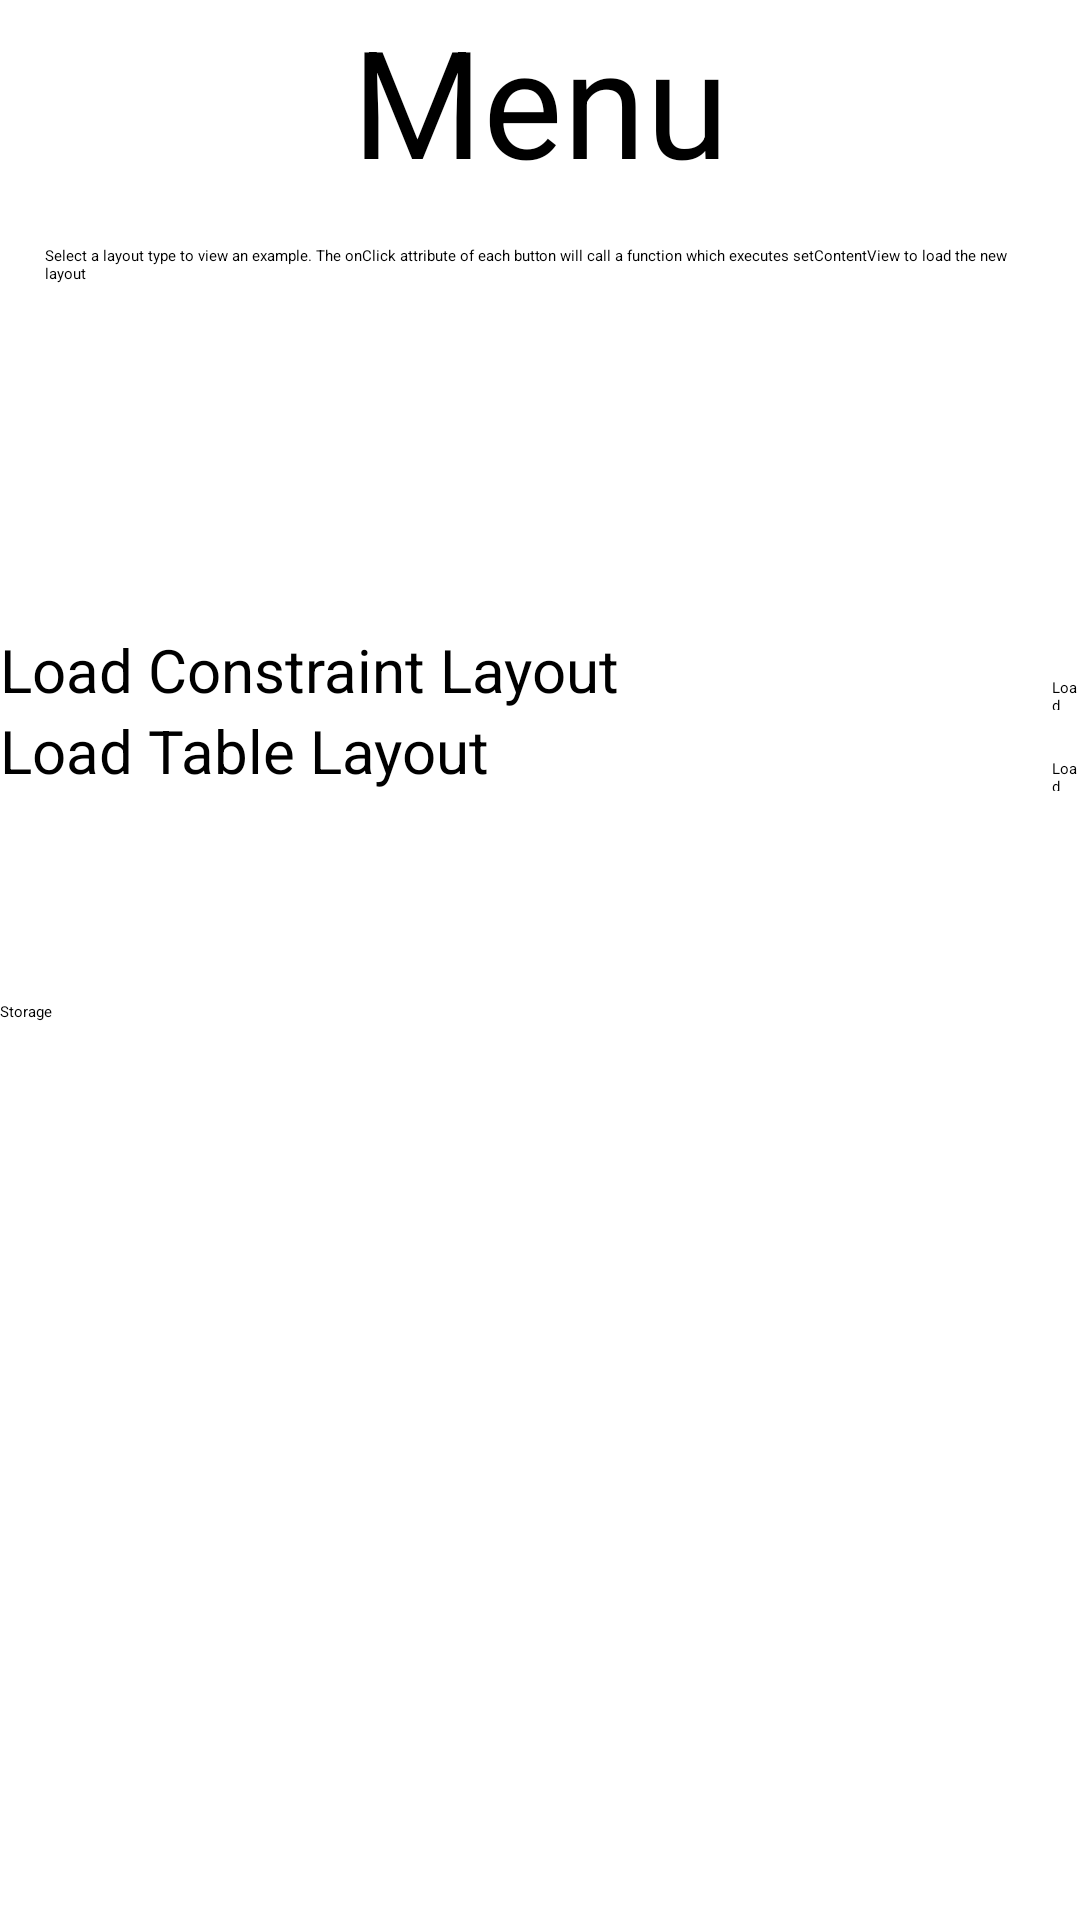

Layout XML and referenced resources for this Android screen:
<!-- AndroidManifest.xml: application theme Theme.FragmentsLearn -->
<!-- res/layout/activity_layouts.xml -->
<?xml version="1.0" encoding="utf-8"?>
<LinearLayout xmlns:android="http://schemas.android.com/apk/res/android"
    android:layout_width="match_parent"
    android:orientation="vertical"
    android:layout_height="match_parent"
    >

    <TextView
        android:id="@+id/menu"
        android:layout_width="match_parent"
        android:layout_height="wrap_content"
        android:gravity="center"
        android:text="@string/menu"
        android:textSize="50sp" />

    <EditText
        android:id="@+id/editText"
        android:layout_width="match_parent"
        android:layout_height="wrap_content"
        android:layout_marginBottom="100sp"
        android:ems="10"
        android:inputType="textMultiLine"
        android:padding="15sp"
        android:paddingStart="15sp"
        android:paddingLeft="15sp"
        android:paddingTop="15sp"
        android:paddingEnd="15sp"
        android:paddingRight="15sp"
        android:paddingBottom="15sp"
        android:text="@string/select_a_layout_type_to_view_an_example_the_onclick_attribute_of_each_button_will_call_a_function_which_executes_setcontentview_to_load_the_new_layout"
        android:autofillHints="" />

    <LinearLayout
        android:layout_width="match_parent"
        android:layout_height="wrap_content"
        android:orientation="horizontal">

        <TextView
            android:id="@+id/viewConstraint"
            android:layout_width="match_parent"
            android:layout_height="wrap_content"
            android:layout_weight="7"
            android:gravity="clip_vertical"
            android:text="@string/load_constraint_layout"
            android:textSize="20sp" />

        <Button
            android:id="@+id/constraint"
            android:layout_width="wrap_content"
            android:layout_height="wrap_content"
            android:layout_weight="1"
            android:text="@string/load" />

    </LinearLayout>

    <LinearLayout
        android:layout_width="match_parent"
        android:layout_height="wrap_content"
        android:orientation="horizontal">

        <TextView
            android:id="@+id/viewTable"
            android:layout_width="match_parent"
            android:layout_height="wrap_content"
            android:layout_weight="7"
            android:gravity="clip_vertical"
            android:text="@string/load_table_layout"
            android:textSize="20sp" />

        <Button
            android:id="@+id/table"
            android:layout_width="wrap_content"
            android:layout_height="wrap_content"
            android:layout_weight="1"
            android:text="@string/load" />
    </LinearLayout>

    <RatingBar
        android:id="@+id/ratingBar2"
        android:layout_width="match_parent"
        android:layout_height="wrap_content"
        android:layout_marginLeft="15sp"
        android:layout_marginTop="70sp"
        android:contentDescription="@string/rate_things"
        android:layout_marginRight="15sp" />

    <Button
        android:id="@+id/storage"
        android:layout_width="match_parent"
        android:layout_height="wrap_content"
        android:text="Storage" />

</LinearLayout>
<!-- resources referenced by this layout -->
<resources>
  <string name="load">Load</string>
  <string name="load_constraint_layout">Load Constraint Layout</string>
  <string name="load_table_layout">Load Table Layout</string>
  <string name="menu">Menu</string>
  <string name="rate_things">Rate Things</string>
  <string name="select_a_layout_type_to_view_an_example_the_onclick_attribute_of_each_button_will_call_a_function_which_executes_setcontentview_to_load_the_new_layout">Select a layout type to view an example. The onClick attribute of each button will call a function which executes setContentView to load the new layout</string>
  <style name="Theme.FragmentsLearn" parent="Theme.MaterialComponents.DayNight.NoActionBar">
          
          <item name="colorPrimary">@color/Red</item>
          <item name="colorPrimaryVariant">#B7496C</item>
          <item name="colorOnPrimary">@color/white</item>
          
          <item name="colorSecondary">#ADD32F</item>
          <item name="colorSecondaryVariant">#5FE42B</item>
          <item name="colorOnSecondary">#E34B4B</item>
          
          <item name="android:statusBarColor">@color/teal_200</item>
          
      </style>
  <color name="Red">#B12D2D</color>
  <color name="white">#FFFFFFFF</color>
  <color name="teal_200">#FF03DAC5</color>
</resources>
